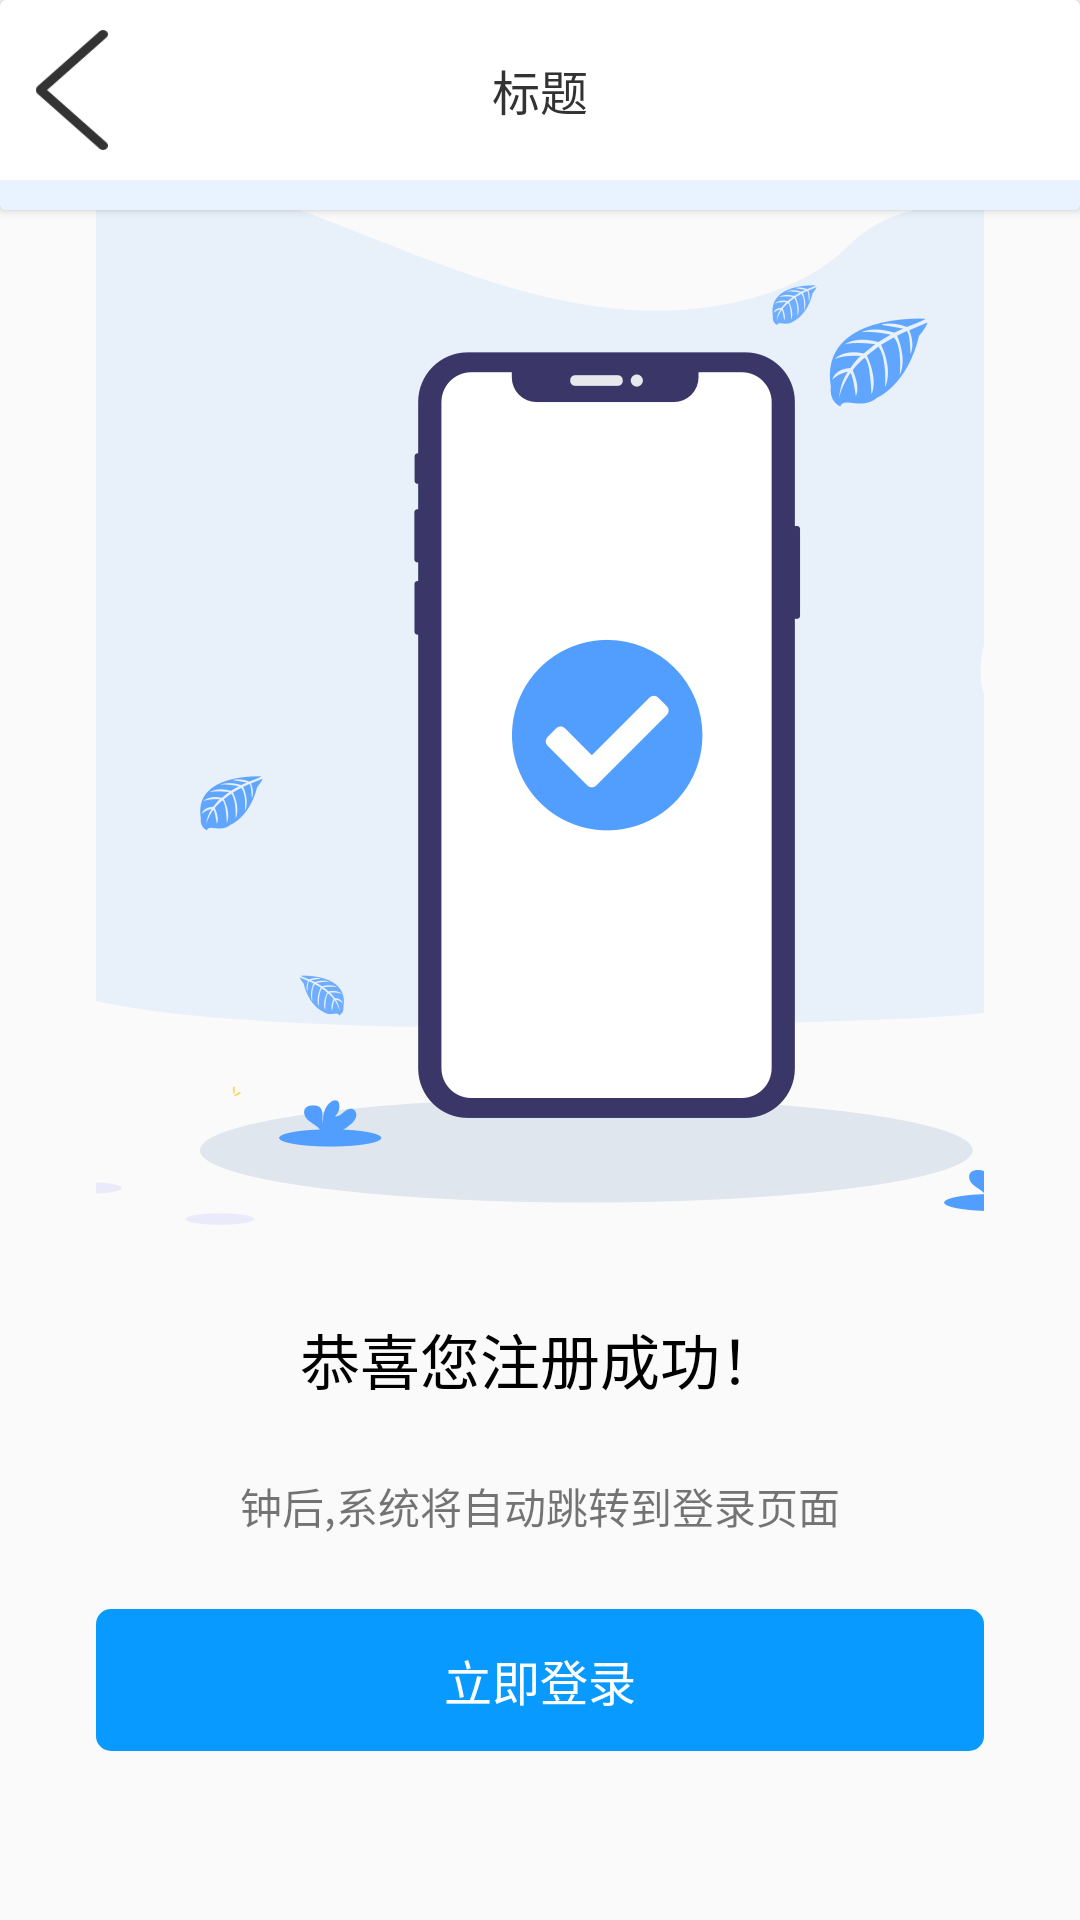

Reconstruct the res/layout file that produces this screen, plus the resources it refers to.
<!-- AndroidManifest.xml: application theme AppTheme -->
<!-- res/layout/activity_signup_success.xml -->
<?xml version="1.0" encoding="utf-8"?>
<RelativeLayout xmlns:android="http://schemas.android.com/apk/res/android"
    xmlns:app="http://schemas.android.com/apk/res-auto"
    xmlns:tools="http://schemas.android.com/tools"
    android:layout_width="match_parent"
    android:layout_height="match_parent"
    tools:context=".ui.login.SignupSuccessActivity">

    <include layout="@layout/title_bar_layout" />
    <LinearLayout
        android:layout_centerInParent="true"
        android:gravity="center_horizontal"
        android:orientation="vertical"
        android:layout_width="match_parent"
        android:layout_height="wrap_content">
        <ImageView
            android:layout_marginStart="32dip"
            android:layout_marginEnd="32dip"
            android:layout_marginTop="0dip"
            android:scaleType="centerCrop"
            android:layout_centerHorizontal="true"
            android:src="@mipmap/ic_success"
            android:layout_width="wrap_content"
            android:layout_height="wrap_content"
            android:id="@+id/imageView" />
        <TextView
            android:text="恭喜您注册成功！"
            android:textSize="20sp"
            android:gravity="center"
            android:textColor="@color/black"
            android:layout_marginTop="30dip"
            android:layout_width="wrap_content"
            android:layout_height="wrap_content" />
        <LinearLayout
            android:layout_marginTop="24dip"
            android:gravity="center"
            android:layout_marginBottom="24dip"
            android:layout_width="match_parent"
            android:layout_height="wrap_content">
            <TextView
                android:id="@+id/tvCountTimer"
                android:textSize="14sp"
                android:gravity="center"
                android:layout_width="wrap_content"
                android:layout_height="wrap_content" />
            <TextView
                android:text="钟后,系统将自动跳转到登录页面"
                android:textSize="14sp"
                android:gravity="center"
                android:layout_width="wrap_content"
                android:layout_height="wrap_content" />

        </LinearLayout>
        <TextView
            android:id="@+id/tvSignIn"
            android:textSize="16sp"
            android:textColor="@color/white"
            android:text="立即登录"
            android:gravity="center"
            android:padding="12dip"
            android:background="@drawable/shape_rect_angle_sky_blue_bg"
            android:layout_marginStart="32dip"
            android:layout_marginEnd="32dip"
            android:layout_width="match_parent"
            android:layout_height="wrap_content" />

    </LinearLayout>

</RelativeLayout>
<!-- res/layout/title_bar_layout.xml (included above) -->
<?xml version="1.0" encoding="utf-8"?>
<androidx.cardview.widget.CardView xmlns:android="http://schemas.android.com/apk/res/android"
    android:orientation="vertical"
    android:gravity="center_vertical"
    android:background="@drawable/shape_bottom_radius_white_bg"
    android:layout_width="match_parent"
    android:layout_height="wrap_content">

    <LinearLayout
        android:orientation="vertical"
        android:layout_width="match_parent"
        android:layout_height="wrap_content">


    <RelativeLayout
        android:gravity="center_vertical"
        android:layout_width="match_parent"
        android:layout_height="wrap_content">
    <ImageView
        android:id="@+id/tvReturn"
        android:scaleType="fitCenter"
        android:text=""
        android:textSize="14sp"
        android:background="@mipmap/ic_return"
        android:textColor="@color/text_light_black"
        android:layout_marginTop="10dip"
        android:layout_marginBottom="10dip"
        android:layout_centerVertical="true"
        android:layout_alignParentLeft="true"
        android:layout_marginLeft="12dip"
        android:paddingLeft="12dip"
        android:paddingRight="12dip"
        android:layout_width="wrap_content"
        android:layout_height="wrap_content" />
    <TextView
        android:id="@+id/tvTitleName"
        android:text="标题"
        android:textSize="16sp"
        android:padding="12dip"
        android:gravity="center"
        android:textColor="@color/text_light_black"
        android:layout_centerInParent="true"
        android:layout_width="wrap_content"
        android:layout_height="wrap_content" />
    </RelativeLayout>
    <View
        android:background="@color/bg_blue"
        android:layout_width="match_parent"
        android:layout_height="10dip"/>
    </LinearLayout>
</androidx.cardview.widget.CardView>
<!-- resources referenced by this layout -->
<resources>
  <color name="bg_blue">#E9F2FF</color>
  <color name="black">#000000</color>
  <color name="text_light_black">#333333</color>
  <color name="white">#ffffff</color>
  <!-- drawable shape_bottom_radius_white_bg (drawable) -->
  <?xml version="1.0" encoding="utf-8"?>
  <layer-list xmlns:android="http://schemas.android.com/apk/res/android">
      <item>
          <shape
                  android:shape="rectangle">
              <solid android:color="@android:color/white"/>
              <corners android:radius="5dp"/>
          </shape>
      </item>
  
      <item
              android:bottom="5dp"
              >
          <shape
                  android:shape="rectangle">
              <solid android:color="@android:color/white"/>
          </shape>
      </item>
  
  </layer-list>
  <!-- drawable shape_rect_angle_sky_blue_bg (drawable) -->
  <?xml version="1.0" encoding="utf-8"?>
  <shape xmlns:android="http://schemas.android.com/apk/res/android"
         android:shape="rectangle">
      <solid android:color="#099aff"/>
      <corners android:radius="5dp" />
  </shape>
  <!-- mipmap ic_return: png bitmap (mipmap-xhdpi, 1968 bytes) -->
  <!-- mipmap ic_success: png bitmap (mipmap-xhdpi, 54809 bytes) -->
  <style name="AppTheme" parent="Theme.AppCompat.Light.NoActionBar">
          
          <item name="colorPrimary">@color/colorPrimary</item>
          <item name="colorPrimaryDark">@color/colorPrimaryDark</item>
          <item name="colorAccent">@color/colorAccent</item>
      </style>
  <color name="colorPrimary">#099aff</color>
  <color name="colorPrimaryDark">#3700B3</color>
  <color name="colorAccent">#03DAC5</color>
</resources>
